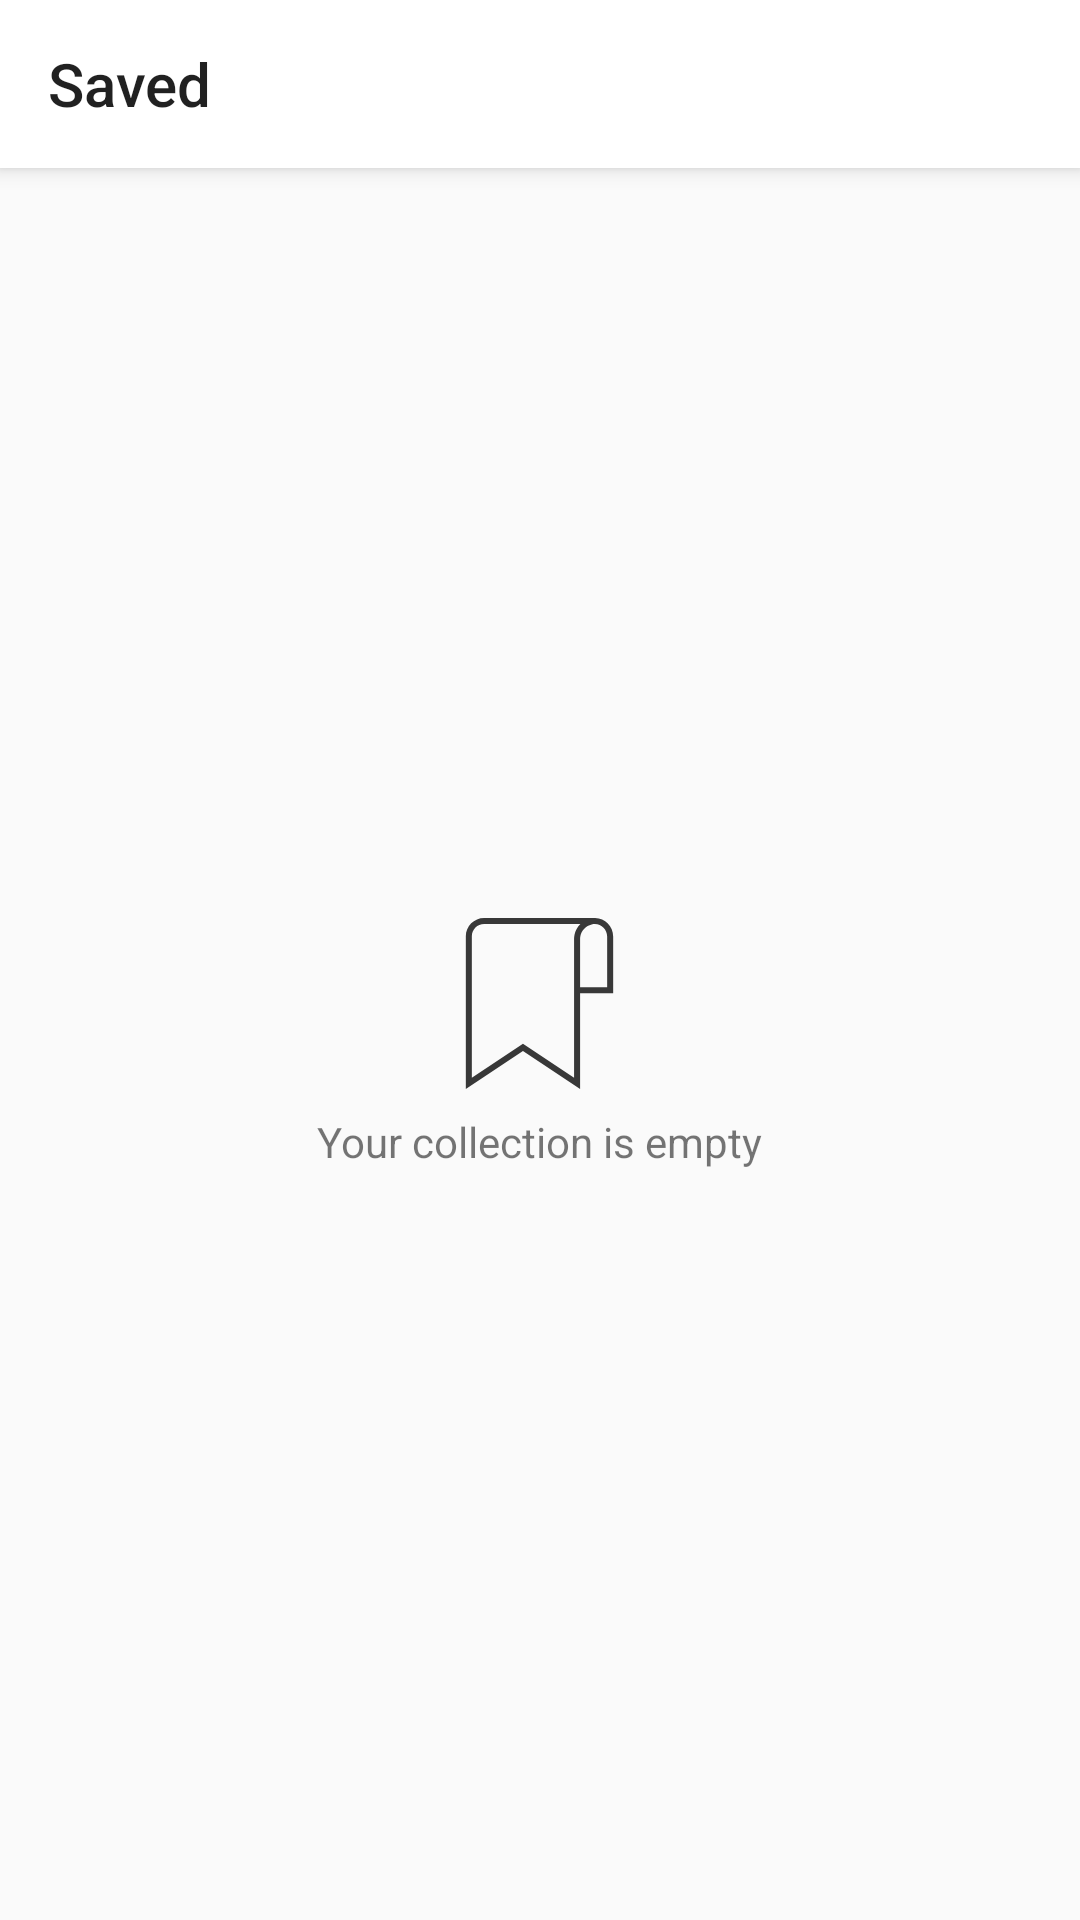

This screen was rendered from an Android layout file. Write that file and the resources it references.
<!-- AndroidManifest.xml: application theme AppTheme -->
<!-- res/layout/activity_saved.xml -->
<?xml version="1.0" encoding="utf-8"?>
<LinearLayout xmlns:android="http://schemas.android.com/apk/res/android"
    xmlns:tools="http://schemas.android.com/tools"
    android:layout_width="match_parent"
    android:layout_height="match_parent"
    android:orientation="vertical"
    tools:context=".activity.Saved">

    <androidx.appcompat.widget.Toolbar
        android:id="@+id/toolbar"
        android:layout_width="match_parent"
        android:layout_height="?attr/actionBarSize"
        android:background="@color/colorPrimary"
        android:elevation="4dp">

        <TextView
            android:id="@+id/toolbarText"
            style="@style/Base.TextAppearance.AppCompat.Widget.ActionBar.Title"
            android:layout_width="wrap_content"
            android:layout_height="wrap_content"
            android:text="Saved" />

    </androidx.appcompat.widget.Toolbar>

    <FrameLayout
        android:layout_width="match_parent"
        android:layout_height="match_parent">

        <androidx.recyclerview.widget.RecyclerView
            android:id="@+id/recyclerView"
            android:layout_width="match_parent"
            android:layout_height="match_parent" />

        <LinearLayout
            android:id="@+id/icon_empty"
            android:layout_width="wrap_content"
            android:layout_height="wrap_content"
            android:layout_gravity="center"
            android:orientation="vertical">

            <ImageView
                android:layout_width="wrap_content"
                android:layout_height="wrap_content"
                android:layout_gravity="center"
                android:src="@drawable/ic_empty" />

            <TextView
                android:id="@+id/empty_text"
                android:layout_width="wrap_content"
                android:layout_height="wrap_content"
                android:layout_gravity="center"
                android:layout_marginTop="8dp"
                android:text="Your collection is empty" />
        </LinearLayout>
    </FrameLayout>

</LinearLayout>
<!-- resources referenced by this layout -->
<resources>
  <color name="colorPrimary">#ffffff</color>
  <!-- drawable ic_empty (drawable) -->
  <?xml version="1.0" encoding="utf-8"?>
  <vector xmlns:android="http://schemas.android.com/apk/res/android"
      android:width="56.868dp"
      android:height="56.868dp"
      android:viewportWidth="56.868"
      android:viewportHeight="56.868">
  
      <path
          android:fillColor="#383838"
          android:pathData="M52.934,6.136c0-3.324-2.684-6.053-6-6.126V0h-36.91c-3.358,0-6.09,2.731-6.09,6.09v50.778l19-12.666l19,12.666V25h11V6.136 z M39.934,53.132l-17-11.334l-17,11.334V6.09c0-2.255,1.835-4.09,4.09-4.09H42.04c-0.983,0.962-1.682,2.212-1.965,3.611 l-0.001,0.003c-0.045,0.222-0.08,0.448-0.103,0.677C39.947,6.524,39.934,6.761,39.934,7v18V53.132z M50.934,23h-9V7 c0-0.34,0.035-0.671,0.1-0.992c0.387-1.89,1.858-3.399,3.728-3.855c0.036-0.009,0.068-0.025,0.104-0.032 c0.243-0.054,0.498-0.073,0.753-0.089c0.083-0.005,0.162-0.024,0.246-0.025c2.246,0.037,4.069,1.881,4.069,4.129V23z" />
  </vector>
  <style name="AppTheme" parent="Theme.AppCompat.Light.NoActionBar">
          
          <item name="colorPrimary">@color/colorPrimary</item>
          <item name="colorPrimaryDark">@color/colorPrimaryDark</item>
          <item name="colorAccent">@color/colorAccent</item>
      </style>
  <color name="colorPrimaryDark">#000000</color>
  <color name="colorAccent">#2b2b2b</color>
</resources>
